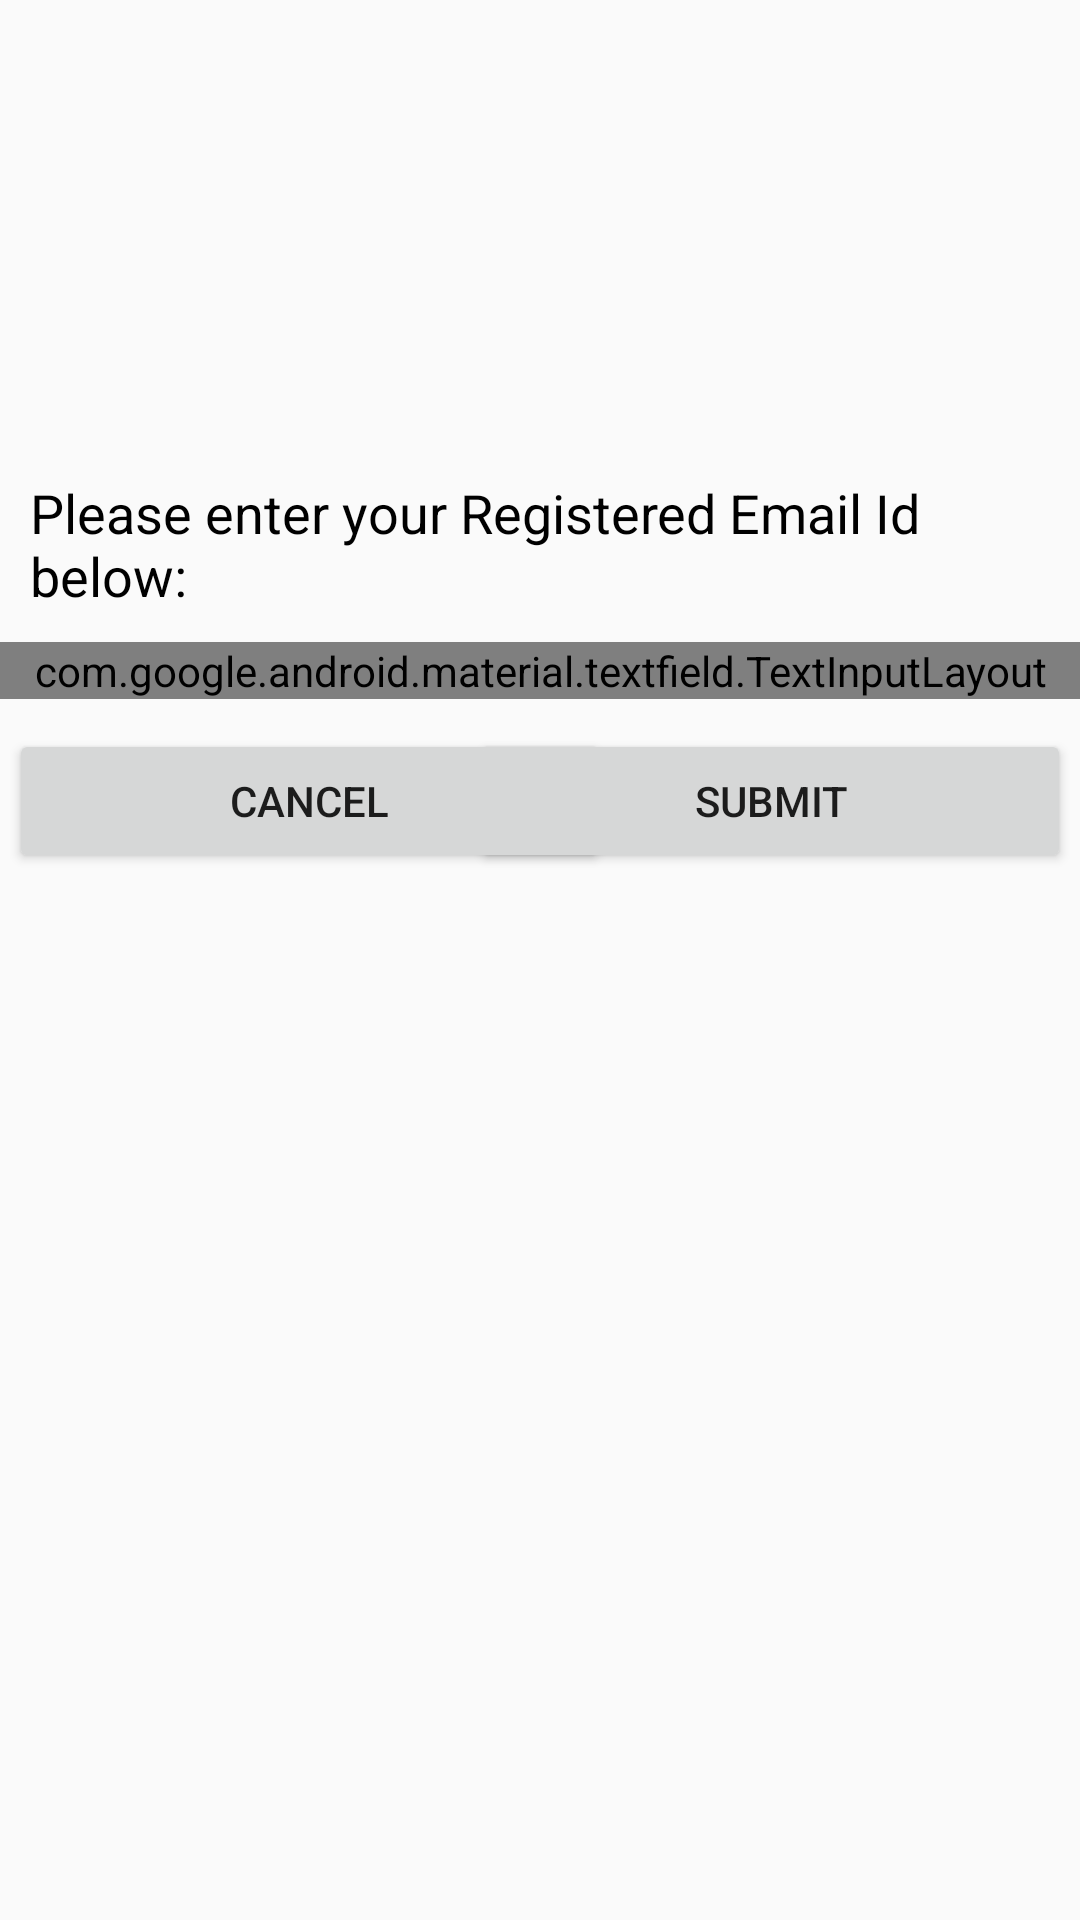

This screen was rendered from an Android layout file. Write that file and the resources it references.
<!-- AndroidManifest.xml: application theme AppTheme -->
<!-- res/layout/forgot_password.xml -->
<?xml version="1.0" encoding="utf-8"?>
<LinearLayout
    xmlns:android="http://schemas.android.com/apk/res/android"
    android:orientation="horizontal"
    android:layout_width="match_parent"
    android:layout_height="match_parent">

    <LinearLayout
        android:layout_width="match_parent"
        android:layout_height="wrap_content"
        android:orientation="vertical"
        android:layout_gravity="center_vertical"
        android:layout_marginBottom="100dp">

        <TextView
            android:id="@+id/text1"
            android:layout_width="match_parent"
            android:layout_height="wrap_content"
            android:text="@string/registered_emailid"
            android:textSize="18sp"
            android:padding="10dp"
            android:textColor="@color/Black"/>

        <com.google.android.material.textfield.TextInputLayout
            android:id="@+id/login_emailid"
            style="@style/Widget.MaterialComponents.TextInputLayout.OutlinedBox"
            android:layout_width="match_parent"
            android:layout_height="wrap_content"
            android:hint="Email">


            <com.google.android.material.textfield.TextInputEditText
                android:layout_width="match_parent"
                android:layout_height="wrap_content"
                android:inputType="textEmailAddress" />

        </com.google.android.material.textfield.TextInputLayout>


        <RelativeLayout
            android:layout_width="match_parent"
            android:layout_height="wrap_content"
            android:layout_marginTop="10dp">

            <Button
                android:layout_width="200dp"
                android:layout_height="wrap_content"
                android:text="@string/cancel"
                android:layout_marginStart="3dp"
                android:elevation="0dp"/>

            <Button
                android:layout_width="200dp"
                android:layout_height="wrap_content"
                android:text="@string/submit"
                android:layout_marginEnd="3dp"
                android:elevation="0dp"
                android:layout_alignParentRight="true"/>

        </RelativeLayout>


    </LinearLayout>

</LinearLayout>
<!-- resources referenced by this layout -->
<resources>
  <color name="Black">#000000</color>
  <string name="cancel">Cancel</string>
  <string name="registered_emailid">Please enter your Registered Email Id below:</string>
  <string name="submit">Submit</string>
  <style name="AppTheme" parent="Theme.AppCompat.Light.NoActionBar">
          
          <item name="colorPrimary">@color/colorPrimary</item>
          <item name="colorPrimaryDark">@color/colorPrimaryDark</item>
          <item name="colorAccent">@color/colorAccent</item>
  
  
          <item name="android:windowContentTransitions"> true</item>
      </style>
  <color name="colorPrimary">#008577</color>
  <color name="colorPrimaryDark">#00574B</color>
  <color name="colorAccent">#D81B60</color>
</resources>
